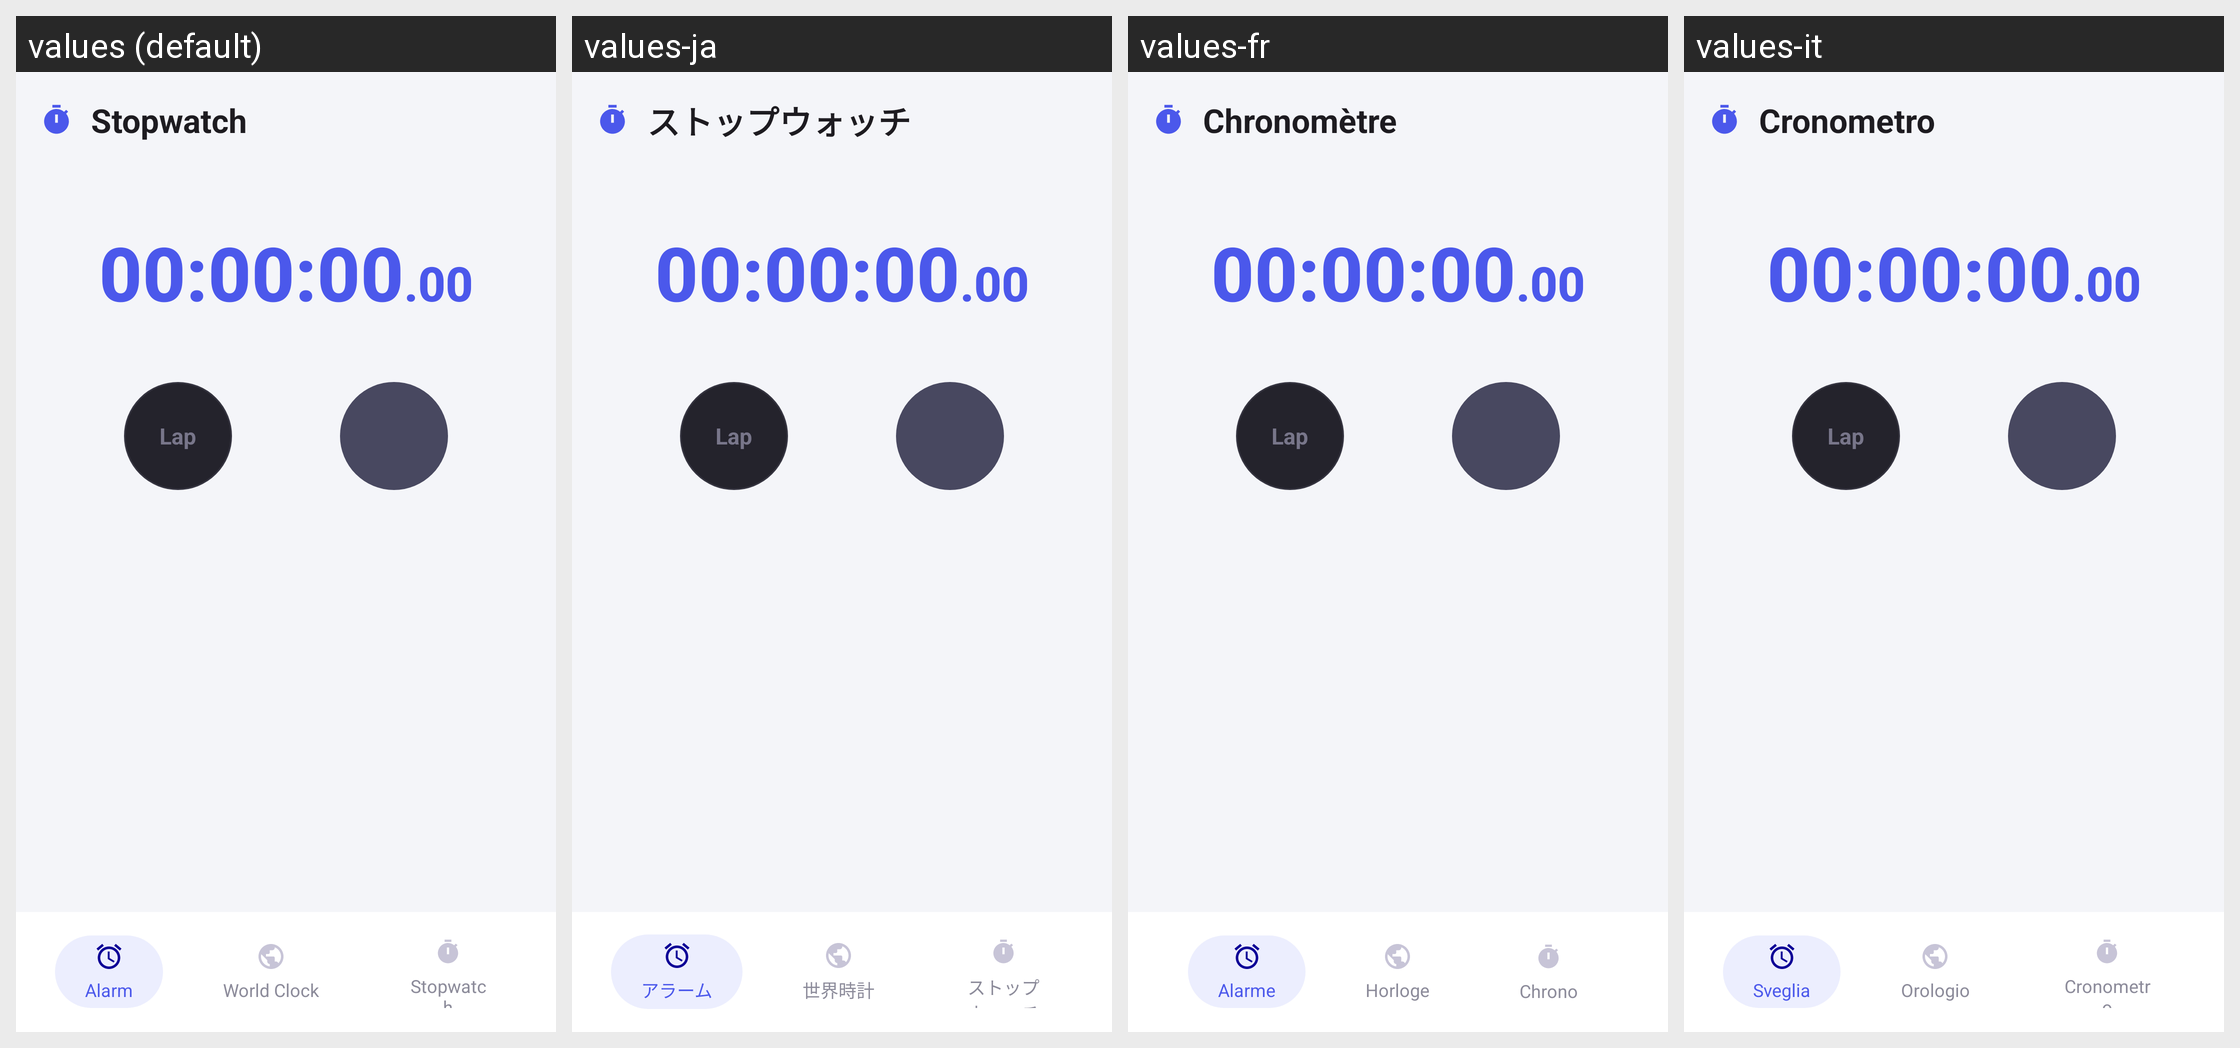

Here is an Android app screen in its default locale and in the app's own translations. Write out the translated-string differences for the strings that appear on this screen.
Android screen res/layout/activity_stopwatch.xml rendered under 4 locales, left to right: values (default), values-ja, values-fr, values-it. Device: Nexus 5 (rendered at 1080×1920; each locale shown at half size, 540×960, under a caption strip naming it); theme Theme.AlarmClock.
Other locales in the repository, not shown: values-ar, values-de, values-es, values-hi, values-in, values-ko, values-nl, values-pt, values-vi.
Strings drawn on this screen, with the default value and each locale's value (text and hints the layout hard-codes, and strings that could not be matched under every locale, appear in the picture but are not listed):

title_stopwatch
  values: Stopwatch
  values-ja: ストップウォッチ
  values-fr: Chronomètre
  values-it: Cronometro

tab_alarm
  values: Alarm
  values-ja: アラーム
  values-fr: Alarme
  values-it: Sveglia

tab_world_clock
  values: World Clock
  values-ja: 世界時計
  values-fr: Horloge
  values-it: Orologio

tab_stopwatch
  values: Stopwatch
  values-ja: ストップウォッチ
  values-fr: Chrono
  values-it: Cronometro
